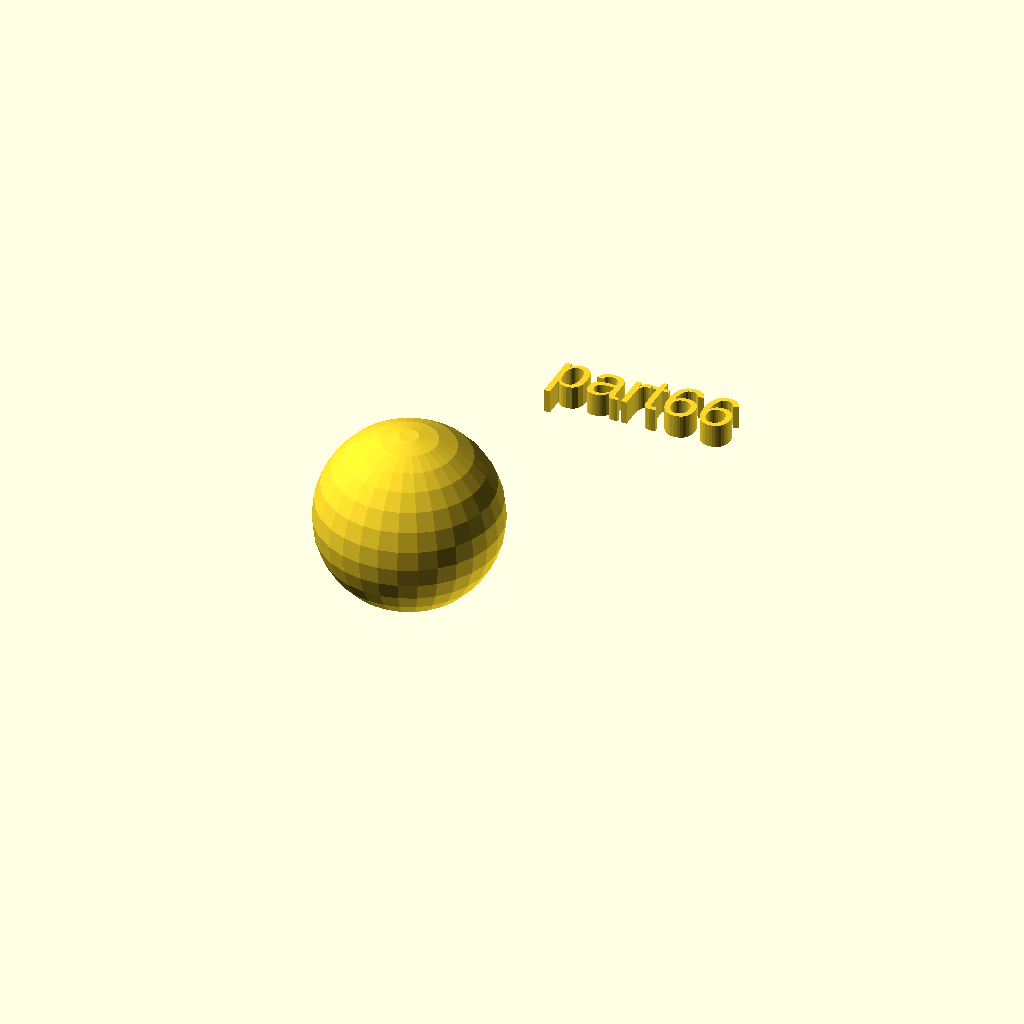
Cell 1 — every parameter at its default value.
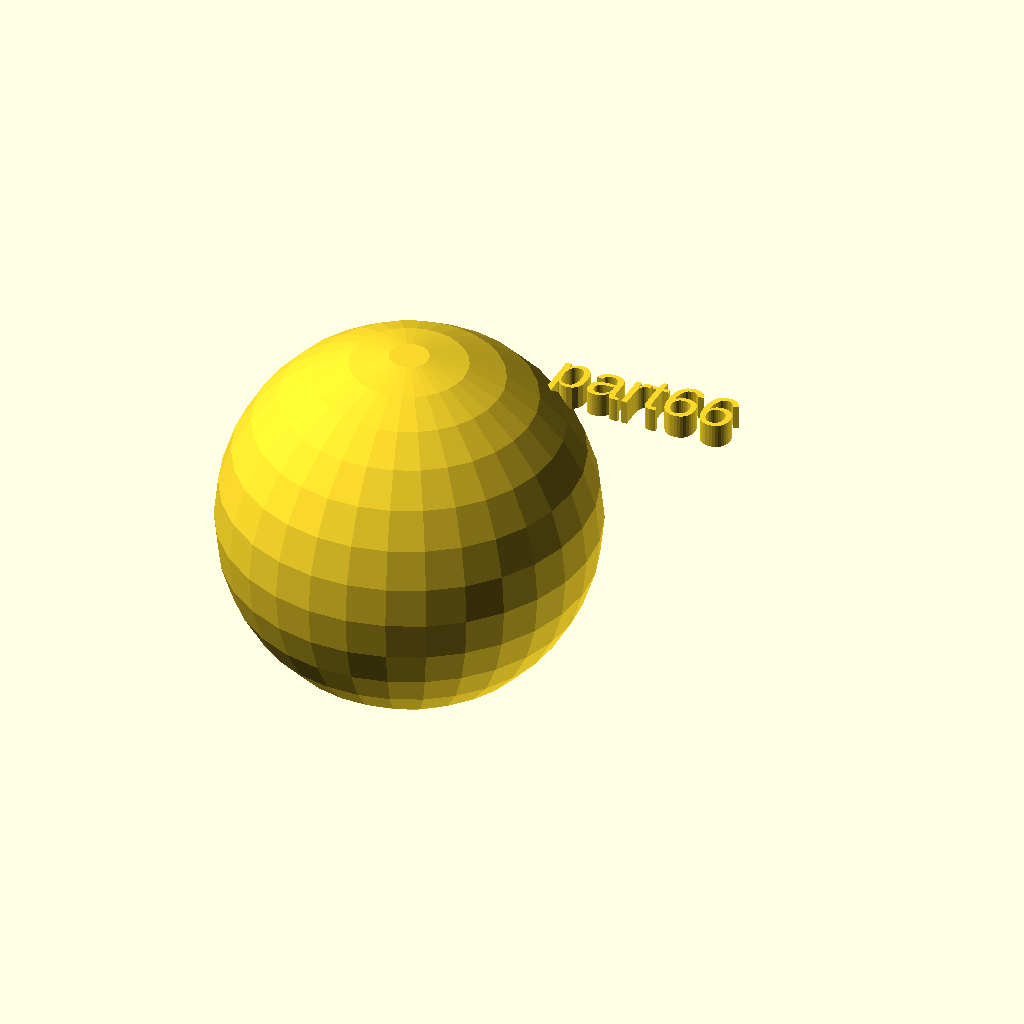
Cell 2: rad = 38 (everything else at default).
One fixed orthographic camera (rotation 55°, 0°, 25°; colour scheme Cornfield) for every cell.
The OpenSCAD source (docs/local_scad/000/066.scad):
//[CUSTOMIZATION]
// Radius
rad=19;
// Message
txt="part66";
module __END_CUSTOMIZATIONS () { }
sphere(rad);
translate([20,20,20]) { linear_extrude(5) text(txt, font="Liberation Sans"); }
Customizer parameters (derived from the source; name, type, default, range or options):
rad: number, default 19
txt: string, default "part66"
